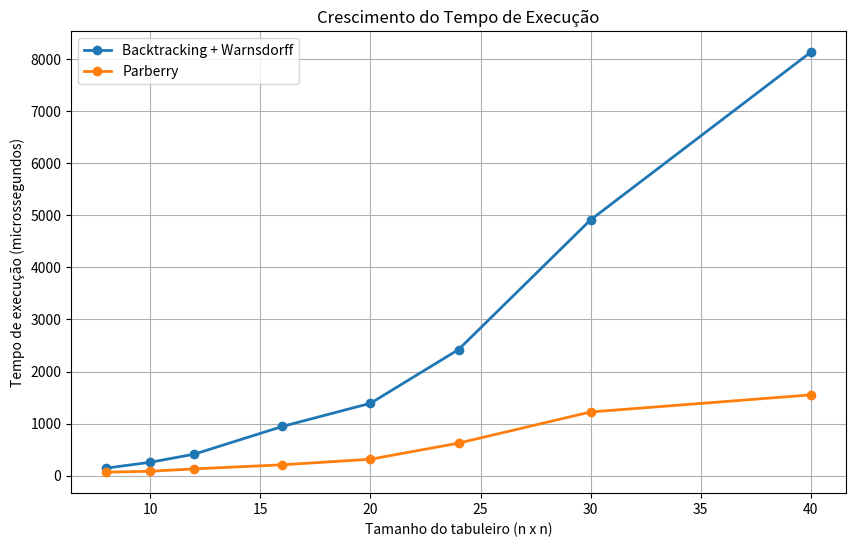
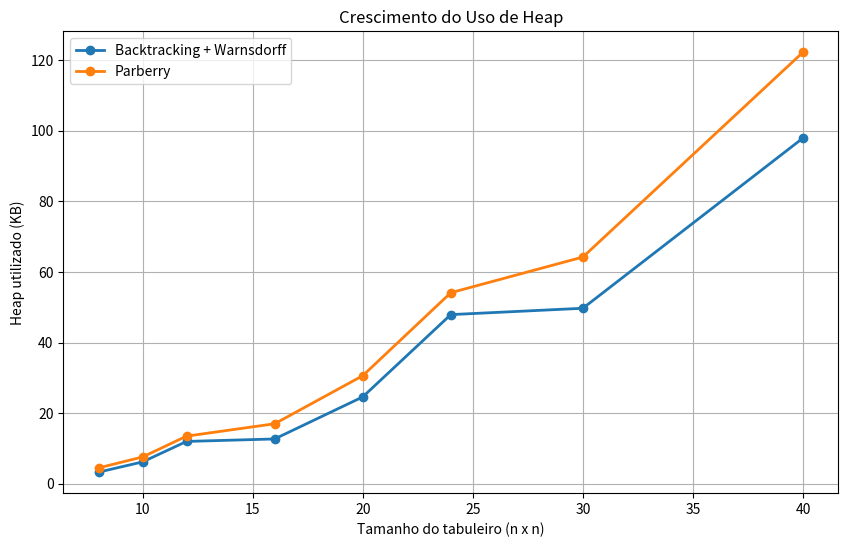
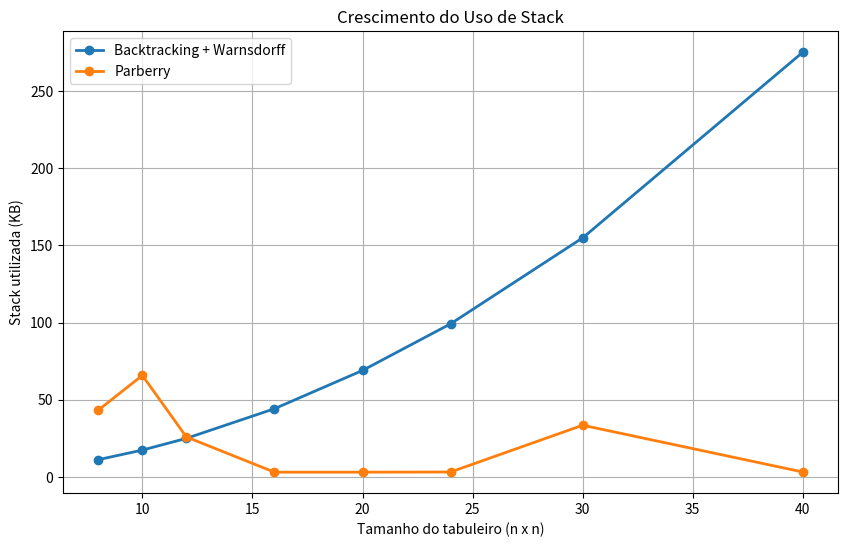
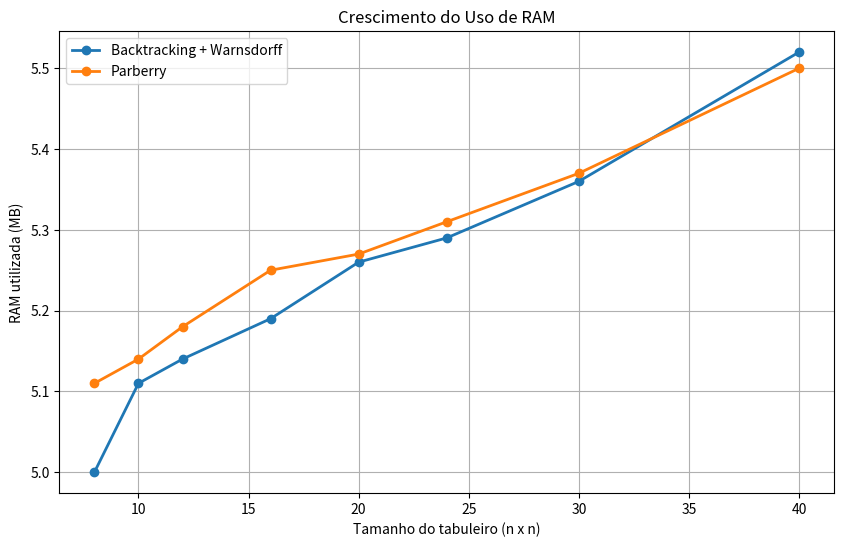

Source code (Python) for these figures, in order:
import matplotlib.pyplot as plt


dados = {
    "n": [8, 10, 12, 16, 20, 24, 30, 40],

    "backtracking_tempo": [146.4, 258.8, 414.8, 946.8, 1391.1, 2422.5, 4913.6, 8132.5],
    "parberry_tempo":     [68.9, 86.1, 131.6, 210.4, 317.1, 626.3, 1224.5, 1552.3],

    "backtracking_stack": [11.2, 17.4, 25.0, 44.2, 69.0, 99.2, 154.9, 275.2],
    "parberry_stack":     [43.3, 65.8, 25.9, 3.1, 3.1, 3.2, 33.5, 3.2],

    "backtracking_heap": [3.3, 6.2, 12.0, 12.7, 24.6, 47.9, 49.7, 97.9],
    "parberry_heap":     [4.5, 7.6, 13.5, 17.0, 30.6, 54.1, 64.2, 122.2],

    "backtracking_ram": [5.00, 5.11, 5.14, 5.19, 5.26, 5.29, 5.36, 5.52],
    "parberry_ram":     [5.11, 5.14, 5.18, 5.25, 5.27, 5.31, 5.37, 5.50],
}


def grafico_tempo():
    plt.figure(figsize=(10, 6))

    plt.plot(dados["n"], dados["backtracking_tempo"], marker="o", linewidth=2,
             label="Backtracking + Warnsdorff")

    plt.plot(dados["n"], dados["parberry_tempo"], marker="o", linewidth=2,
             label="Parberry")

    plt.title("Crescimento do Tempo de Execução")
    plt.xlabel("Tamanho do tabuleiro (n x n)")
    plt.ylabel("Tempo de execução (microssegundos)")
    plt.grid(True)
    plt.legend()

    plt.savefig("grafico_tempo_execucao.png", dpi=300, bbox_inches="tight")
    plt.show()


def grafico_memoria_heap():
    plt.figure(figsize=(10, 6))

    plt.plot(dados["n"], dados["backtracking_heap"], marker="o", linewidth=2,
             label="Backtracking + Warnsdorff")

    plt.plot(dados["n"], dados["parberry_heap"], marker="o", linewidth=2,
             label="Parberry")

    plt.title("Crescimento do Uso de Heap")
    plt.xlabel("Tamanho do tabuleiro (n x n)")
    plt.ylabel("Heap utilizado (KB)")
    plt.grid(True)
    plt.legend()

    plt.savefig("grafico_heap.png", dpi=300, bbox_inches="tight")
    plt.show()


def grafico_memoria_stack():
    plt.figure(figsize=(10, 6))

    plt.plot(dados["n"], dados["backtracking_stack"], marker="o", linewidth=2,
             label="Backtracking + Warnsdorff")

    plt.plot(dados["n"], dados["parberry_stack"], marker="o", linewidth=2,
             label="Parberry")

    plt.title("Crescimento do Uso de Stack")
    plt.xlabel("Tamanho do tabuleiro (n x n)")
    plt.ylabel("Stack utilizada (KB)")
    plt.grid(True)
    plt.legend()

    plt.savefig("grafico_stack.png", dpi=300, bbox_inches="tight")
    plt.show()


def grafico_memoria_ram():
    plt.figure(figsize=(10, 6))

    plt.plot(dados["n"], dados["backtracking_ram"], marker="o", linewidth=2,
             label="Backtracking + Warnsdorff")

    plt.plot(dados["n"], dados["parberry_ram"], marker="o", linewidth=2,
             label="Parberry")

    plt.title("Crescimento do Uso de RAM")
    plt.xlabel("Tamanho do tabuleiro (n x n)")
    plt.ylabel("RAM utilizada (MB)")
    plt.grid(True)
    plt.legend()

    plt.savefig("grafico_ram.png", dpi=300, bbox_inches="tight")
    plt.show()


def main():
    grafico_tempo()
    grafico_memoria_heap()
    grafico_memoria_stack()
    grafico_memoria_ram()

    print("Gráficos gerados com sucesso!")


if __name__ == "__main__":
    main()
